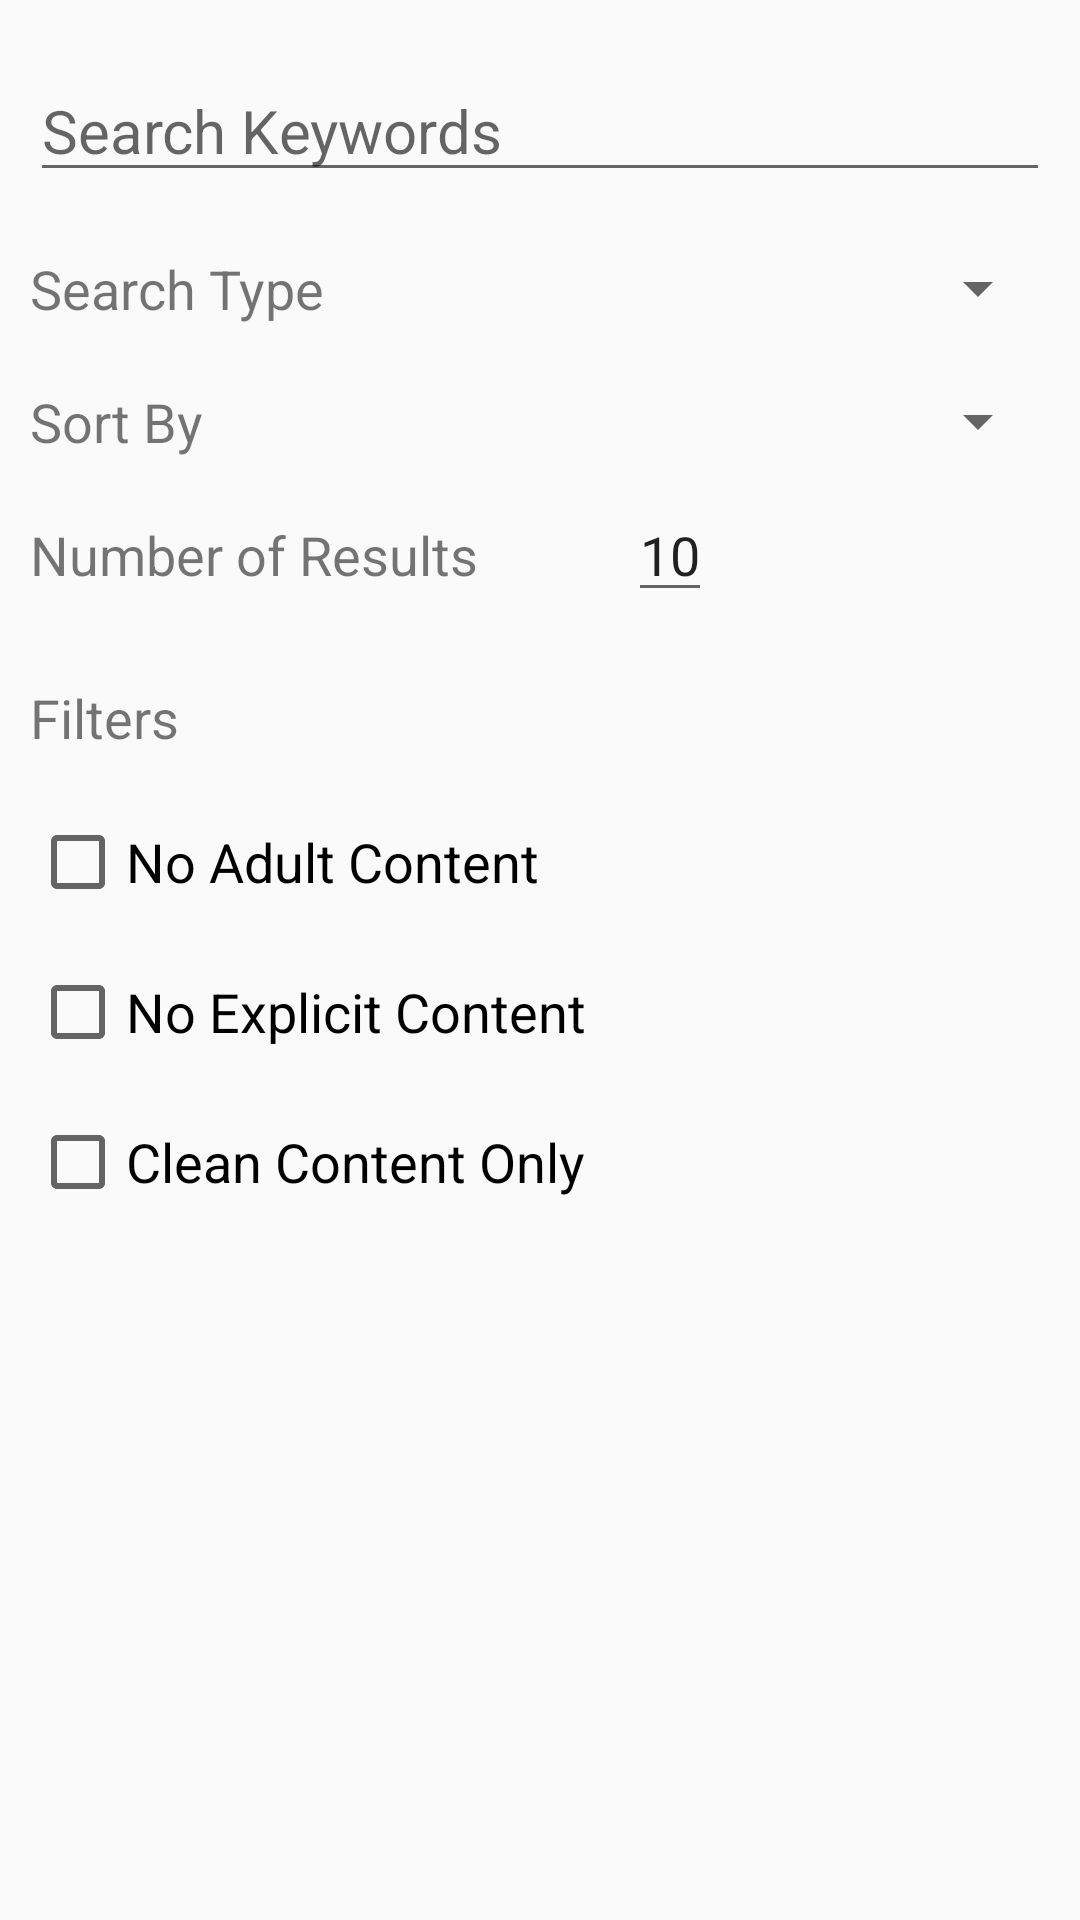

Here is an Android app screen rendered from its layout file. Give the layout XML and the strings, colors and styles it references.
<!-- AndroidManifest.xml: application theme AppTheme -->
<!-- res/layout/fragment_search_dialog.xml -->
<?xml version="1.0" encoding="utf-8"?>
<RelativeLayout xmlns:android="http://schemas.android.com/apk/res/android"
    xmlns:tools="http://schemas.android.com/tools"
    android:orientation="vertical"
    android:layout_width="match_parent"
    android:layout_height="match_parent"
    android:paddingLeft="10dp"
    android:paddingRight="10dp"
    tools:context=".PodcasterSearchDialogFragment">

    <EditText
        android:id="@+id/SRCHFRAG_ET_SEARCH"
        android:layout_width="match_parent"
        android:layout_height="wrap_content"
        android:textSize="20dp"
        android:layout_marginTop="20dp"
        android:hint="Search Keywords"
        android:maxLines="1"/>

    <TextView
        android:id="@+id/SRCHFRAG_TV_SOURCE"
        android:layout_width="wrap_content"
        android:layout_height="wrap_content"
        android:paddingTop="20dp"
        android:paddingRight="50dp"
        android:textSize="18dp"
        android:layout_below="@+id/SRCHFRAG_ET_SEARCH"
        android:text="Search Type"/>

    <Spinner
        android:id="@+id/SRCHFRAG_SPIN_SOURCE"
        android:layout_width="wrap_content"
        android:layout_height="wrap_content"
        android:layout_below="@+id/SRCHFRAG_ET_SEARCH"
        android:layout_toRightOf="@+id/SRCHFRAG_TV_SOURCE"
        android:layout_alignParentRight="true"
        android:layout_marginTop="20dp"
        android:textSize="18dp"
        android:text="10"
        />

    <TextView
        android:id="@+id/SRCHFRAG_TV_SORT"
        android:layout_width="wrap_content"
        android:layout_height="wrap_content"
        android:paddingTop="20dp"
        android:paddingRight="50dp"
        android:textSize="18dp"
        android:layout_below="@+id/SRCHFRAG_TV_SOURCE"
        android:text="Sort By"/>

    <Spinner
        android:id="@+id/SRCHFRAG_SPIN_SORT"
        android:layout_width="wrap_content"
        android:layout_height="wrap_content"
        android:layout_below="@+id/SRCHFRAG_TV_SOURCE"
        android:layout_marginTop="20dp"
        android:layout_toRightOf="@+id/SRCHFRAG_TV_SORT"
        android:layout_alignParentRight="true"
        android:textSize="18dp"
        android:text="10"
        />

    <TextView
        android:id="@+id/SRCHFRAG_TV_NUM_RESULTS"
        android:layout_width="wrap_content"
        android:layout_height="wrap_content"
        android:paddingTop="20dp"
        android:paddingRight="50dp"
        android:textSize="18dp"
        android:layout_below="@+id/SRCHFRAG_TV_SORT"
        android:text="Number of Results"/>

    <EditText
        android:id="@+id/SRCHFRAG_ET_NUM_RESULTS"
        android:layout_width="wrap_content"
        android:layout_height="wrap_content"
        android:layout_below="@+id/SRCHFRAG_TV_SORT"
        android:layout_toRightOf="@+id/SRCHFRAG_TV_NUM_RESULTS"
        android:paddingTop="20dp"
        android:textSize="18dp"
        android:text="10"
        android:inputType="number"
        />
    

    <TextView
        android:id="@+id/SRCHFRAG_TV_FILTERS"
        android:layout_width="wrap_content"
        android:layout_height="wrap_content"
        android:paddingTop="30dp"
        android:paddingRight="50dp"
        android:textSize="18dp"
        android:layout_below="@+id/SRCHFRAG_TV_NUM_RESULTS"
        android:text="Filters"/>

    <CheckBox
        android:id="@+id/SRCHFRAG_CHK_ADULT"
        android:layout_width="wrap_content"
        android:layout_height="wrap_content"
        android:text="No Adult Content"
        android:textSize="18dp"
        android:layout_marginTop="20dp"
        android:layout_below="@+id/SRCHFRAG_TV_FILTERS"/>

    <CheckBox
        android:id="@+id/SRCHFRAG_CHK_EXPLICIT"
        android:layout_width="wrap_content"
        android:layout_height="wrap_content"
        android:text="No Explicit Content"
        android:textSize="18dp"
        android:layout_marginTop="70dp"
        android:layout_below="@+id/SRCHFRAG_TV_FILTERS"/>

    <CheckBox
        android:id="@+id/SRCHFRAG_CHK_CLEAN"
        android:layout_width="wrap_content"
        android:layout_height="wrap_content"
        android:text="Clean Content Only"
        android:textSize="18dp"
        android:layout_marginTop="120dp"
        android:layout_below="@+id/SRCHFRAG_TV_FILTERS" />


</RelativeLayout>
<!-- resources referenced by this layout -->
<resources>
  <style name="AppTheme" parent="Theme.AppCompat.Light">
          
          <item name="colorAccent">@color/material_deep_teal_200</item>
      </style>
</resources>
